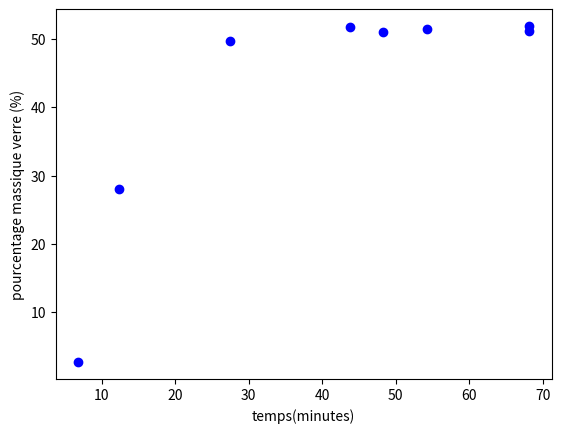

Here is the Python script that generated this plot:
import matplotlib.pyplot as plt
import numpy as np 

valeur_temps= [ 6.77, 12.4, 27.51,	43.75,	48.23,	54.28,	68.13,	68.13,]
pourcentage_massique_évaporée =[0.026994744, 	0.280668707,	0.49669967,	0.517171931,	0.510348226,	0.514048919,	0.51884655,	0.51228953]
pourcentage_massique_verre = np.array(pourcentage_massique_évaporée) *100
plt.figure()
#lt.plot(valeur_temps, pourcentage_massique_évaporée, 'r')
plt.plot(valeur_temps, pourcentage_massique_verre, 'bo')
plt.xlabel('temps(minutes)')
plt.ylabel('pourcentage massique verre (%)')
plt.show()
plt.close()
